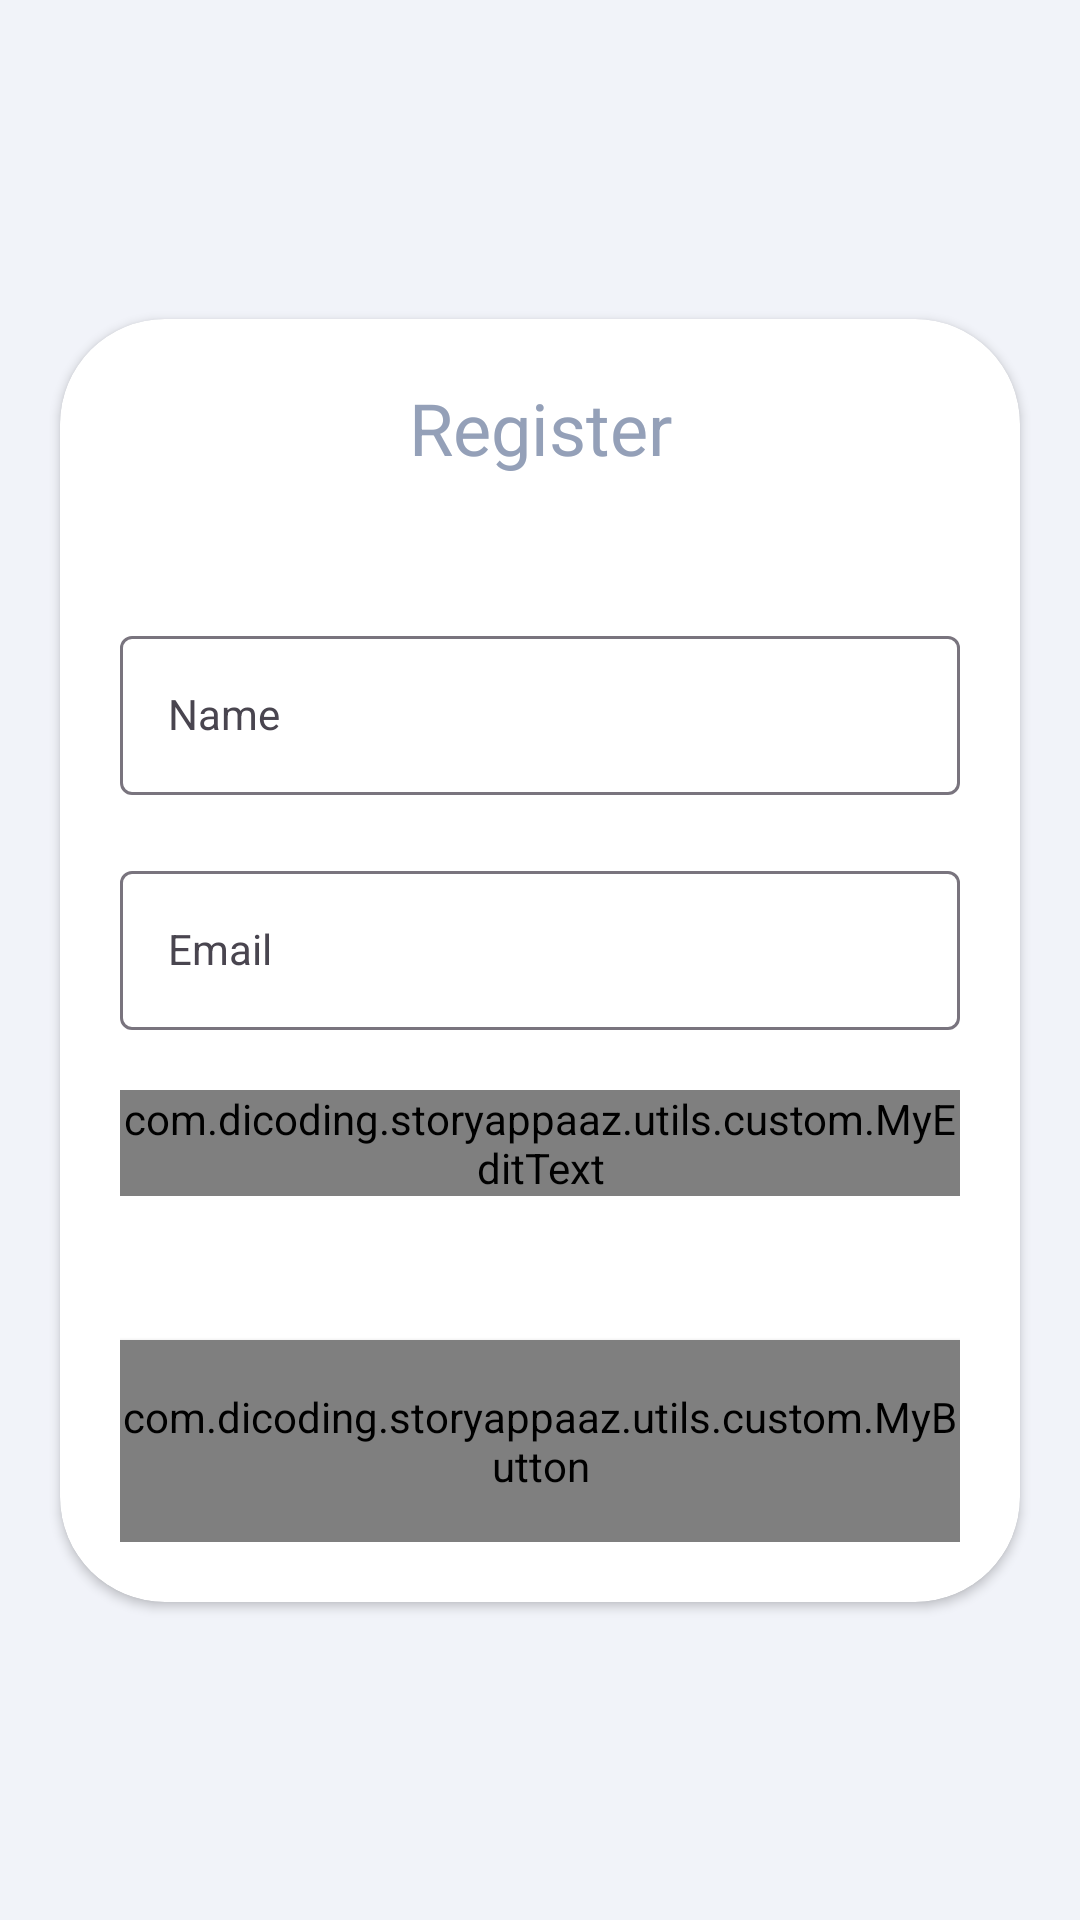

Produce the Android XML layout that renders to this screen, including the resource entries it uses.
<!-- AndroidManifest.xml: application theme Theme.StoryAppAaz -->
<!-- res/layout/activity_register.xml -->
<?xml version="1.0" encoding="utf-8"?>
<androidx.constraintlayout.widget.ConstraintLayout
    xmlns:android="http://schemas.android.com/apk/res/android"
    xmlns:app="http://schemas.android.com/apk/res-auto"
    xmlns:tools="http://schemas.android.com/tools"
    android:id="@+id/main"
    android:layout_width="match_parent"
    android:layout_height="match_parent"
    android:background="@color/neutral_200"
    tools:context=".ui.authentication.register.RegisterActivity">

    <androidx.cardview.widget.CardView
        android:layout_width="match_parent"
        android:layout_height="wrap_content"
        android:layout_marginHorizontal="20dp"
        android:background="@color/neutral_100"
        app:cardCornerRadius="35dp"
        app:layout_constraintBottom_toBottomOf="parent"
        app:layout_constraintEnd_toEndOf="parent"
        app:layout_constraintStart_toStartOf="parent"
        app:layout_constraintTop_toTopOf="parent">

        <FrameLayout
            android:id="@+id/loading_overlay"
            android:layout_width="match_parent"
            android:layout_height="match_parent"
            android:visibility="gone">

            <ProgressBar
                android:id="@+id/progressBar"
                style="?android:attr/progressBarStyle"
                android:layout_width="wrap_content"
                android:layout_height="wrap_content"
                android:layout_gravity="center" />
        </FrameLayout>

        <LinearLayout
            android:layout_width="match_parent"
            android:layout_height="wrap_content"
            android:layout_margin="20dp"
            android:orientation="vertical">

            <TextView
                android:layout_width="match_parent"
                android:layout_height="match_parent"
                android:text="@string/register"
                android:gravity="center"
                android:textSize="24sp"
                android:layout_marginBottom="48dp"
                android:textColor="@color/neutral_500" />

            <com.google.android.material.textfield.TextInputLayout
                android:id="@+id/ed_register_name"
                android:layout_width="match_parent"
                android:layout_height="wrap_content">

                <com.google.android.material.textfield.TextInputEditText
                    style="?attr/textInputOutlinedStyle"
                    android:layout_width="match_parent"
                    android:layout_height="wrap_content"
                    android:autofillHints="email@email.com"
                    android:hint="@string/name"
                    android:inputType="textPersonName"
                    app:layout_constraintEnd_toEndOf="parent"
                    app:layout_constraintStart_toStartOf="parent"
                    app:layout_constraintTop_toTopOf="parent" />
            </com.google.android.material.textfield.TextInputLayout>

            <com.google.android.material.textfield.TextInputLayout
                android:id="@+id/ed_register_email"
                android:layout_width="match_parent"
                android:layout_height="wrap_content"
                android:layout_marginTop="20dp">

                <com.google.android.material.textfield.TextInputEditText
                    style="?attr/textInputOutlinedStyle"
                    android:layout_width="match_parent"
                    android:layout_height="wrap_content"
                    android:autofillHints="email@email.com"
                    android:hint="@string/email"
                    android:inputType="textEmailAddress"
                    app:layout_constraintEnd_toEndOf="parent"
                    app:layout_constraintStart_toStartOf="parent"
                    app:layout_constraintTop_toTopOf="parent" />
            </com.google.android.material.textfield.TextInputLayout>

            <com.google.android.material.textfield.TextInputLayout
                android:id="@+id/ed_login_password"
                android:layout_width="match_parent"
                android:layout_height="wrap_content"
                android:layout_marginTop="20dp">

                <com.dicoding.storyappaaz.utils.custom.MyEditText
                    android:id="@+id/ed_register_password"
                    style="?attr/textInputOutlinedStyle"
                    android:layout_width="match_parent"
                    android:layout_height="wrap_content"
                    android:autofillHints="********"
                    android:inputType="textPassword"
                    app:layout_constraintEnd_toEndOf="parent"
                    app:layout_constraintStart_toStartOf="parent"
                    app:layout_constraintTop_toBottomOf="@id/ed_login_email" />
            </com.google.android.material.textfield.TextInputLayout>

            <com.dicoding.storyappaaz.utils.custom.MyButton
                android:id="@+id/btn_register"
                style="?attr/buttonStyle"
                android:layout_width="match_parent"
                android:layout_height="wrap_content"
                android:layout_marginTop="48dp"
                android:paddingVertical="16dp"
                android:text="@string/mohon_isi_dulu"
                android:textAllCaps="false"
                app:layout_constraintEnd_toEndOf="parent"
                app:layout_constraintStart_toStartOf="parent"
                app:layout_constraintTop_toBottomOf="@id/ed_login_password" />
        </LinearLayout>
    </androidx.cardview.widget.CardView>

</androidx.constraintlayout.widget.ConstraintLayout>
<!-- resources referenced by this layout -->
<resources>
  <color name="neutral_100">#FFFFFFFF</color>
  <color name="neutral_200">#F1F3F9</color>
  <color name="neutral_500">#94A0B8</color>
  <string name="email">Email</string>
  <string name="mohon_isi_dulu">Mohon Isi Dulu</string>
  <string name="name">Name</string>
  <string name="register">Register</string>
  <style name="Theme.StoryAppAaz" parent="Base.Theme.StoryAppAaz" />
  <style name="Base.Theme.StoryAppAaz" parent="Theme.Material3.DayNight">
  
          
          <item name="colorPrimary">@color/neutral_500</item>
          <item name="colorSecondary">@color/neutral_200</item>
          <item name="textFillColor">@color/neutral_1000</item>
          <item name="background">@color/neutral_100</item>
  
      </style>
  <color name="neutral_1000">#0A0D14</color>
</resources>
